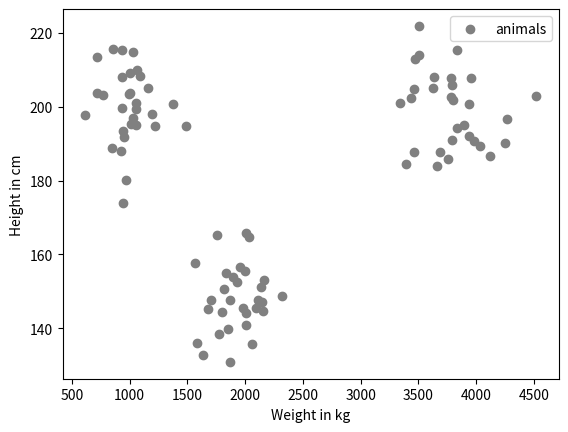

Generate this figure with matplotlib:
import numpy as np
import matplotlib.pyplot as plt
import csv

# Create data with three distinct groups

np.random.seed(42)
sample_size = 30

heights_1 = np.random.normal(150, 10, sample_size)
weights_1 = heights_1 + 1800 + np.random.normal(0, 200, sample_size)

heights_2 = np.random.normal(200, 10, sample_size)
weights_2 = heights_2 +  800 + np.random.normal(0, 200, sample_size)

heights_3 = np.random.normal(200, 10, sample_size)
weights_3 = heights_3 + 3500 + np.random.normal(0, 300, sample_size)

all_heigths = np.concatenate((heights_1, heights_2, heights_3))
all_weights = np.concatenate((weights_1, weights_2, weights_3))

plt.scatter(all_weights, all_heigths, color='grey', marker='o', label='animals')
plt.xlabel('Weight in kg')
plt.ylabel('Height in cm')
plt.legend()
plt.show()

# Create a CSV File from the data (random order)

indices = np.arange(90)
np.random.shuffle(indices)
csvData = zip(all_weights[indices], all_heigths[indices])

with open('animals.csv', 'w', encoding='utf-8') as csvFile:
    writer = csv.writer(csvFile)
    writer.writerow(('weight', 'height'))
    writer.writerows(csvData)
csvFile.close()

print('Created animals.csv file.')
